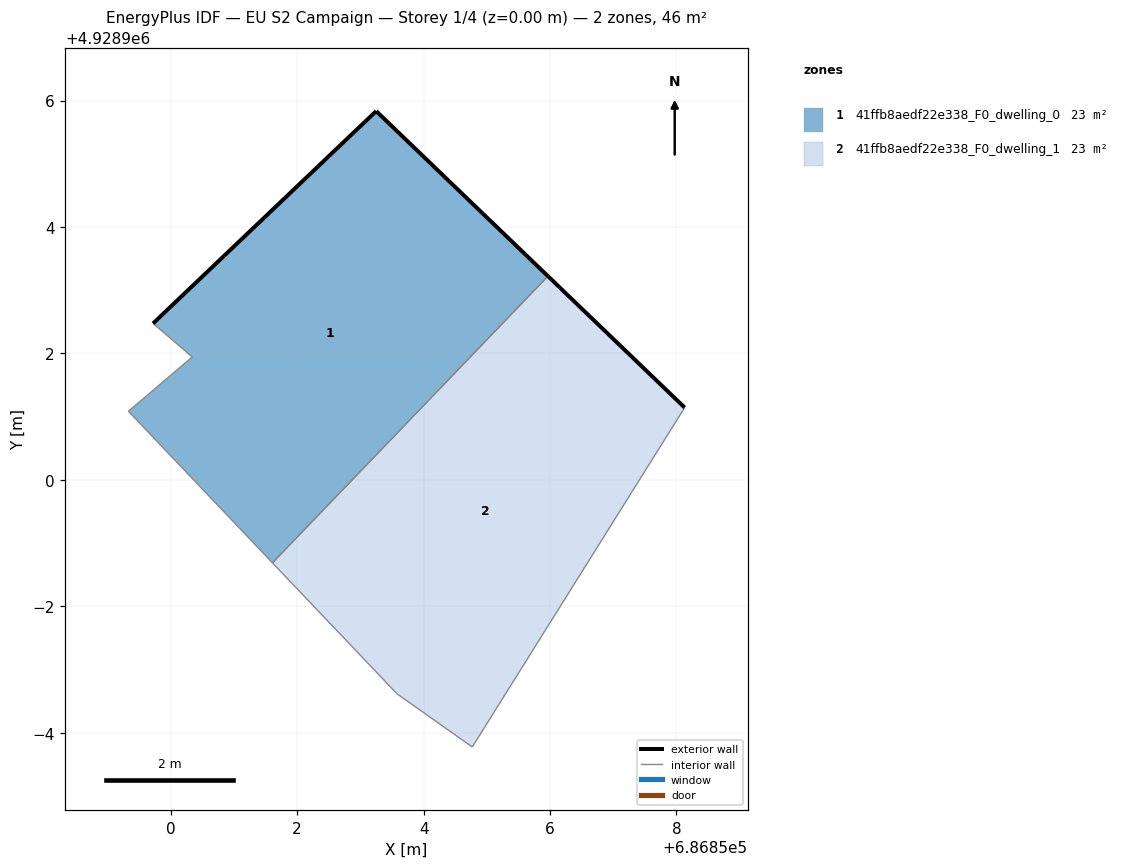
=== STOREY PLAN SPEC (per zone: floor XY polygon, exterior-wall plan segments, windows/doors) ===
zone 1: 41ffb8aedf22e338_F0_dwelling_0  (23.2 m²)
  floor: (686851.61, 4928898.69) (686855.97, 4928903.22) (686853.25, 4928905.83) (686849.72, 4928902.47) (686850.34, 4928901.95) (686849.33, 4928901.08)
  exterior wall: (686849.72, 4928902.47) – (686853.25, 4928905.83)  [4.9 m]
  exterior wall: (686853.25, 4928905.83) – (686855.97, 4928903.22)  [3.8 m]
  interior walls: 4
zone 2: 41ffb8aedf22e338_F0_dwelling_1  (23.2 m²)
  floor: (686854.77, 4928895.78) (686858.13, 4928901.14) (686855.97, 4928903.22) (686851.61, 4928898.69) (686853.58, 4928896.62)
  exterior wall: (686855.97, 4928903.22) – (686858.13, 4928901.14)  [3.0 m]
  interior walls: 4

=== DERIVED (storey summary) ===
Building: EU S2 Campaign
Storey: 1 of 4  (floor level z = 0.00 m)
Storey gross floor area: 46.4 m²
Zones on this storey: 2
  - 41ffb8aedf22e338_F0_dwelling_0: floor 23.2 m²; exterior wall 8.6 m (25.9 m²); WWR 0.0%
  - 41ffb8aedf22e338_F0_dwelling_1: floor 23.2 m²; exterior wall 3.0 m (9.0 m²); WWR 0.0%
Zone adjacency (shared interzone walls):
  - 41ffb8aedf22e338_F0_dwelling_0 ↔ 41ffb8aedf22e338_F0_dwelling_1